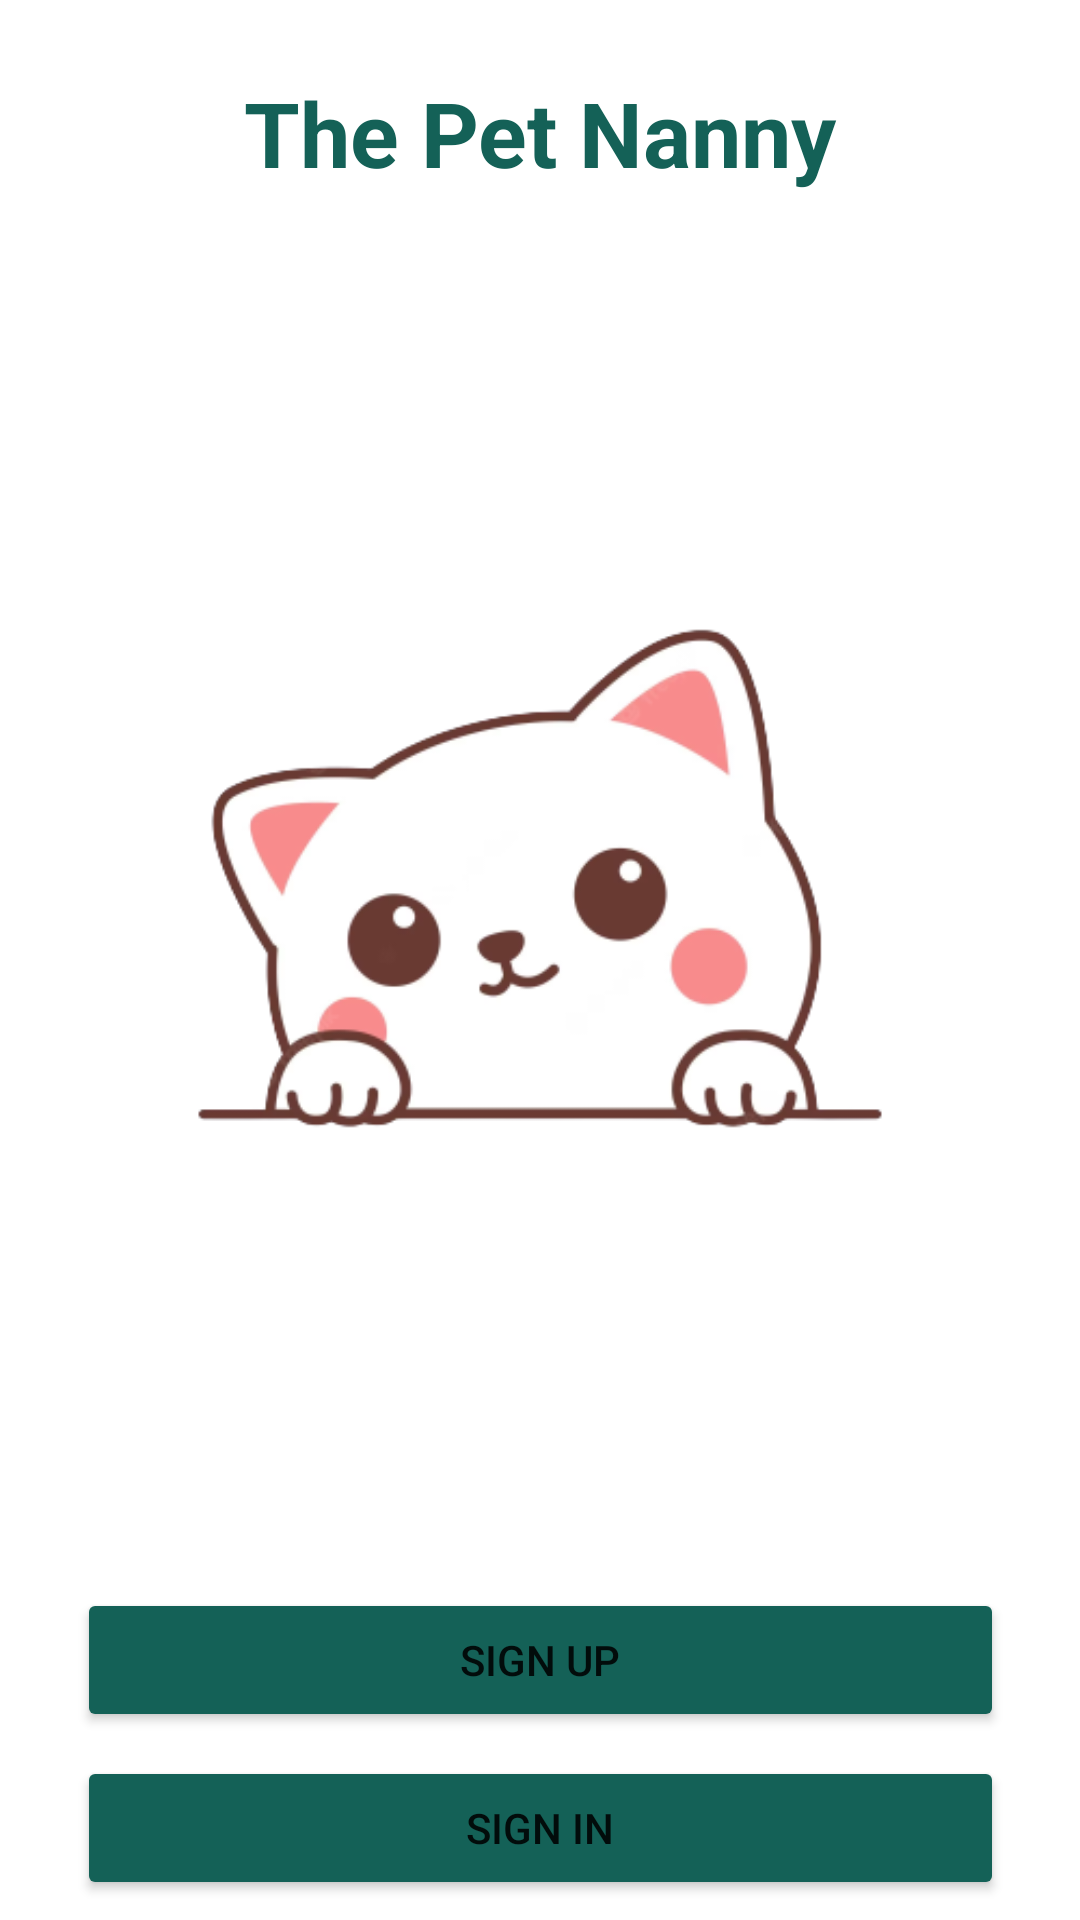

Here is an Android app screen rendered from its layout file. Give the layout XML and the strings, colors and styles it references.
<!-- AndroidManifest.xml: application theme Theme.ThePetNanny -->
<!-- res/layout/activity_account.xml -->
<?xml version="1.0" encoding="utf-8"?>
<androidx.constraintlayout.widget.ConstraintLayout xmlns:android="http://schemas.android.com/apk/res/android"
    xmlns:app="http://schemas.android.com/apk/res-auto"
    xmlns:tools="http://schemas.android.com/tools"
    android:layout_width="match_parent"
    android:layout_height="match_parent"
    android:background="#ffffff"
    tools:context=".AccountActivity">

    <ImageView
        android:id="@+id/imgCat"
        android:layout_width="wrap_content"
        android:layout_height="409dp"
        android:layout_marginTop="24dp"
        app:layout_constraintStart_toStartOf="parent"
        app:layout_constraintTop_toBottomOf="@+id/tvTitle"
        app:srcCompat="@drawable/cat" />

    <TextView
        android:id="@+id/tvTitle"
        android:layout_width="wrap_content"
        android:layout_height="wrap_content"
        android:layout_marginStart="80dp"
        android:layout_marginTop="24dp"
        android:layout_marginEnd="80dp"
        android:text="The Pet Nanny"
        android:textColor="#146157"
        android:textSize="30dp"
        android:textStyle="bold"
        app:layout_constraintEnd_toEndOf="parent"
        app:layout_constraintStart_toStartOf="parent"
        app:layout_constraintTop_toTopOf="parent" />

    <Button
        android:id="@+id/btnSignUp"
        android:layout_width="309dp"
        android:layout_height="wrap_content"
        android:layout_marginTop="32dp"
        android:backgroundTint="#146157"
        android:text="Sign Up"
        app:layout_constraintEnd_toEndOf="parent"
        app:layout_constraintStart_toStartOf="parent"
        app:layout_constraintTop_toBottomOf="@+id/imgCat" />

    <Button
        android:id="@+id/btnSignIn"
        android:layout_width="309dp"
        android:layout_height="wrap_content"
        android:layout_marginTop="8dp"
        android:backgroundTint="#146157"
        android:text="Sign In"
        app:layout_constraintEnd_toEndOf="parent"
        app:layout_constraintStart_toStartOf="parent"
        app:layout_constraintTop_toBottomOf="@+id/btnSignUp" />

</androidx.constraintlayout.widget.ConstraintLayout>
<!-- resources referenced by this layout -->
<resources>
  <!-- drawable cat: png bitmap (drawable-v24, 41130 bytes) -->
  <style name="Theme.ThePetNanny" parent="Theme.MaterialComponents.DayNight.NoActionBar">
          
          <item name="colorPrimary">@color/purple_500</item>
          <item name="colorPrimaryVariant">@color/purple_700</item>
          <item name="colorOnPrimary">@color/white</item>
          
          <item name="colorSecondary">@color/teal_200</item>
          <item name="colorSecondaryVariant">@color/teal_700</item>
          <item name="colorOnSecondary">@color/black</item>
          
          <item name="android:statusBarColor" tools:targetApi="l">?attr/colorPrimaryVariant</item>
          
      </style>
  <!-- not gathered from this repository: default colours our renderer supplied (Android Studio template values) -->
  <color name="purple_500">#FF6200EE</color>
  <color name="purple_700">#FF3700B3</color>
  <color name="teal_200">#FF03DAC5</color>
  <color name="teal_700">#FF018786</color>
  <color name="black">#FF000000</color>
  <color name="white">#FFFFFFFF</color>
</resources>
